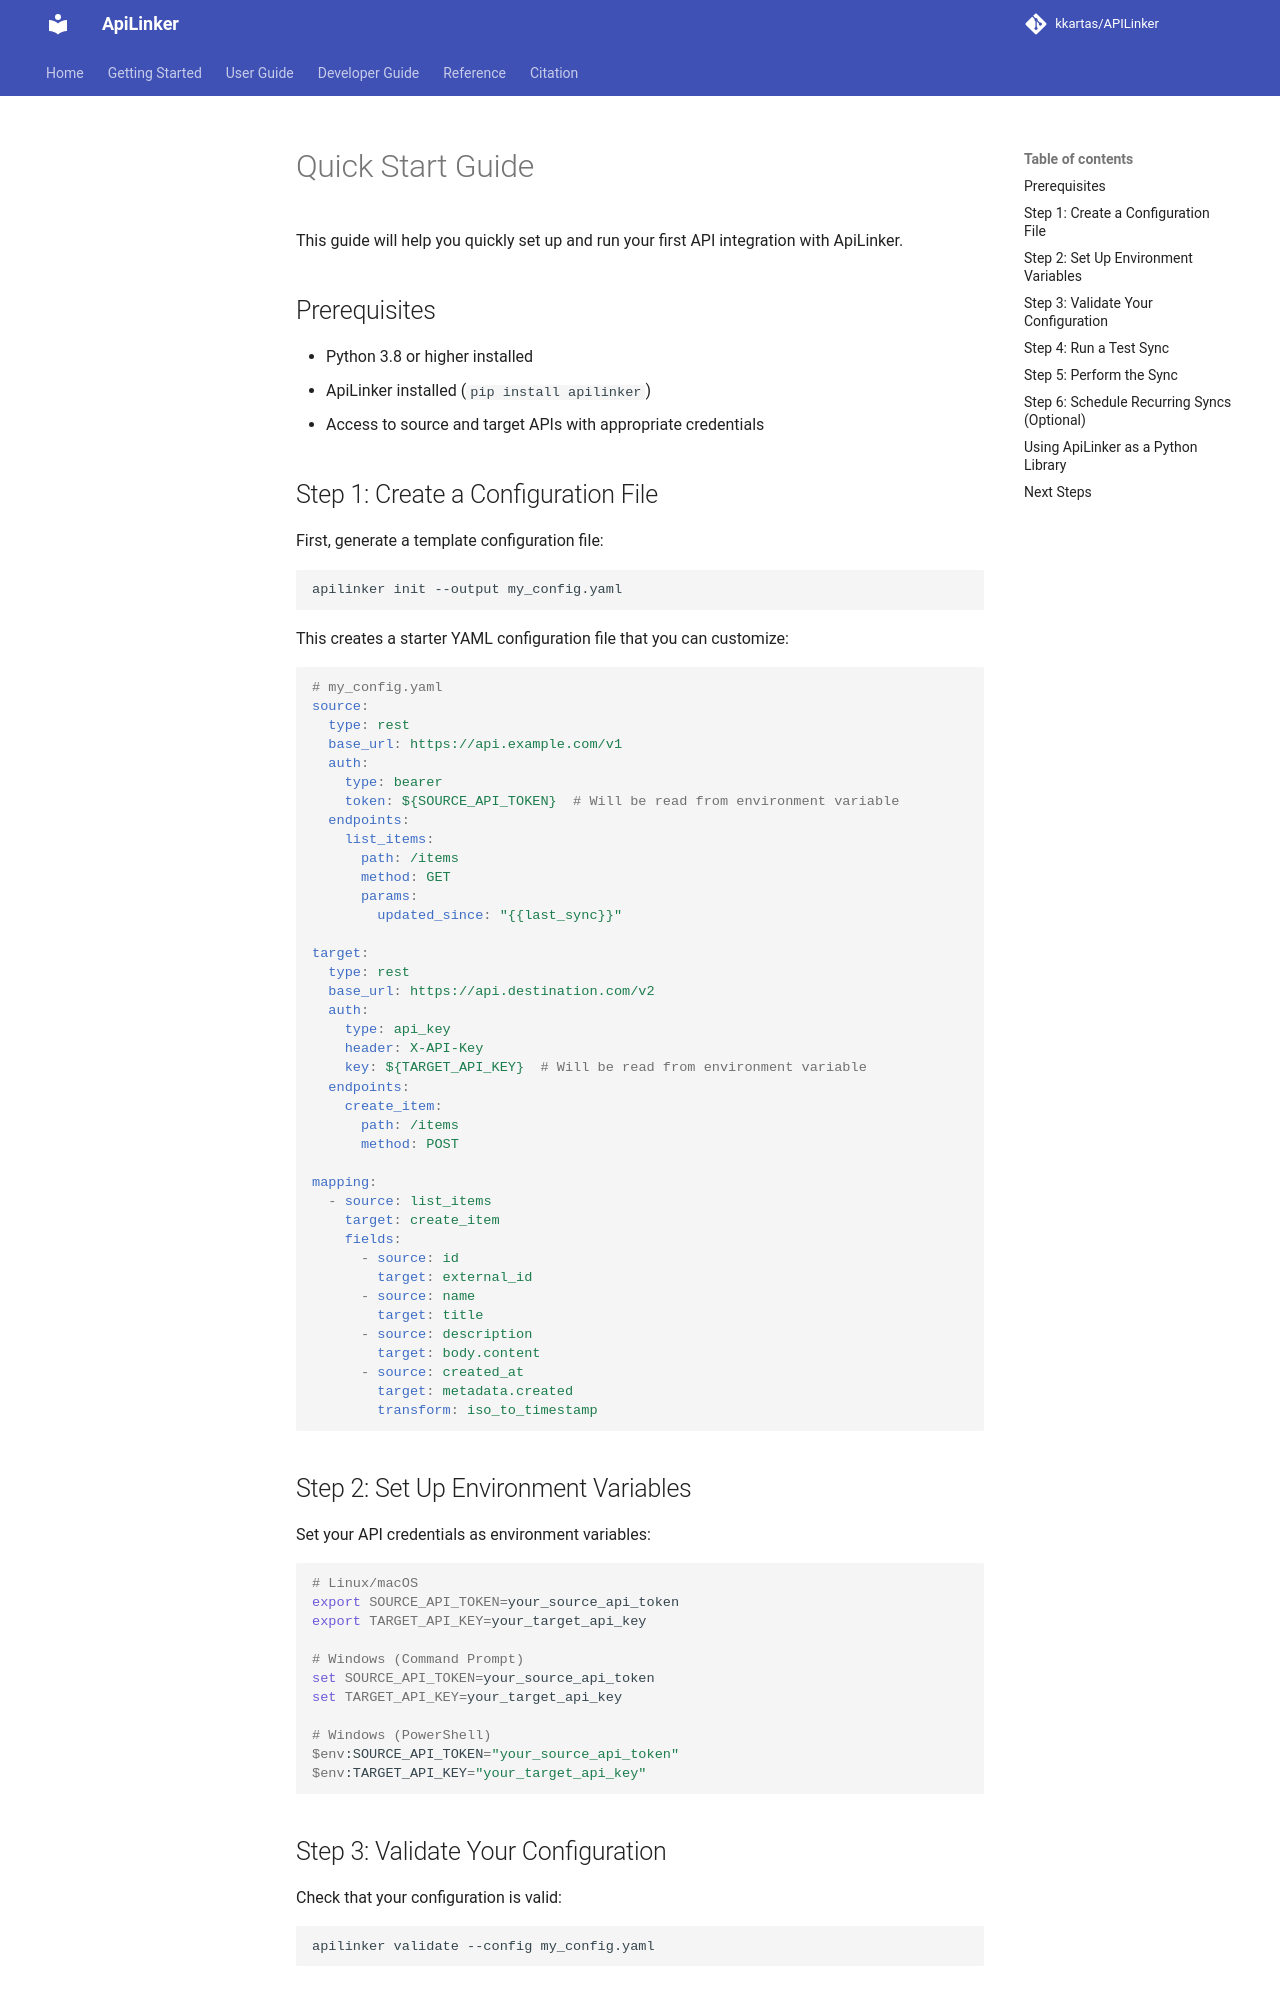

repository: kkartas/APILinker · page: quickstart/index.html · generator: mkdocs

# Quick Start Guide

This guide will help you quickly set up and run your first API integration with ApiLinker.

## Prerequisites

- Python 3.8 or higher installed
- ApiLinker installed (`pip install apilinker`)
- Access to source and target APIs with appropriate credentials

## Step 1: Create a Configuration File

First, generate a template configuration file:

```bash
apilinker init --output my_config.yaml
```

This creates a starter YAML configuration file that you can customize:

```yaml
# my_config.yaml
source:
  type: rest
  base_url: https://api.example.com/v1
  auth:
    type: bearer
    token: ${SOURCE_API_TOKEN}  # Will be read from environment variable
  endpoints:
    list_items:
      path: /items
      method: GET
      params:
        updated_since: "{{last_sync}}"

target:
  type: rest
  base_url: https://api.destination.com/v2
  auth:
    type: api_key
    header: X-API-Key
    key: ${TARGET_API_KEY}  # Will be read from environment variable
  endpoints:
    create_item:
      path: /items
      method: POST

mapping:
  - source: list_items
    target: create_item
    fields:
      - source: id
        target: external_id
      - source: name
        target: title
      - source: description
        target: body.content
      - source: created_at
        target: metadata.created
        transform: iso_to_timestamp
```

## Step 2: Set Up Environment Variables

Set your API credentials as environment variables:

```bash
# Linux/macOS
export SOURCE_API_TOKEN=your_source_api_token
export TARGET_API_KEY=your_target_api_key

# Windows (Command Prompt)
set SOURCE_API_TOKEN=your_source_api_token
set TARGET_API_KEY=your_target_api_key

# Windows (PowerShell)
$env:SOURCE_API_TOKEN="your_source_api_token"
$env:TARGET_API_KEY="your_target_api_key"
```

## Step 3: Validate Your Configuration

Check that your configuration is valid:

```bash
apilinker validate --config my_config.yaml
```
